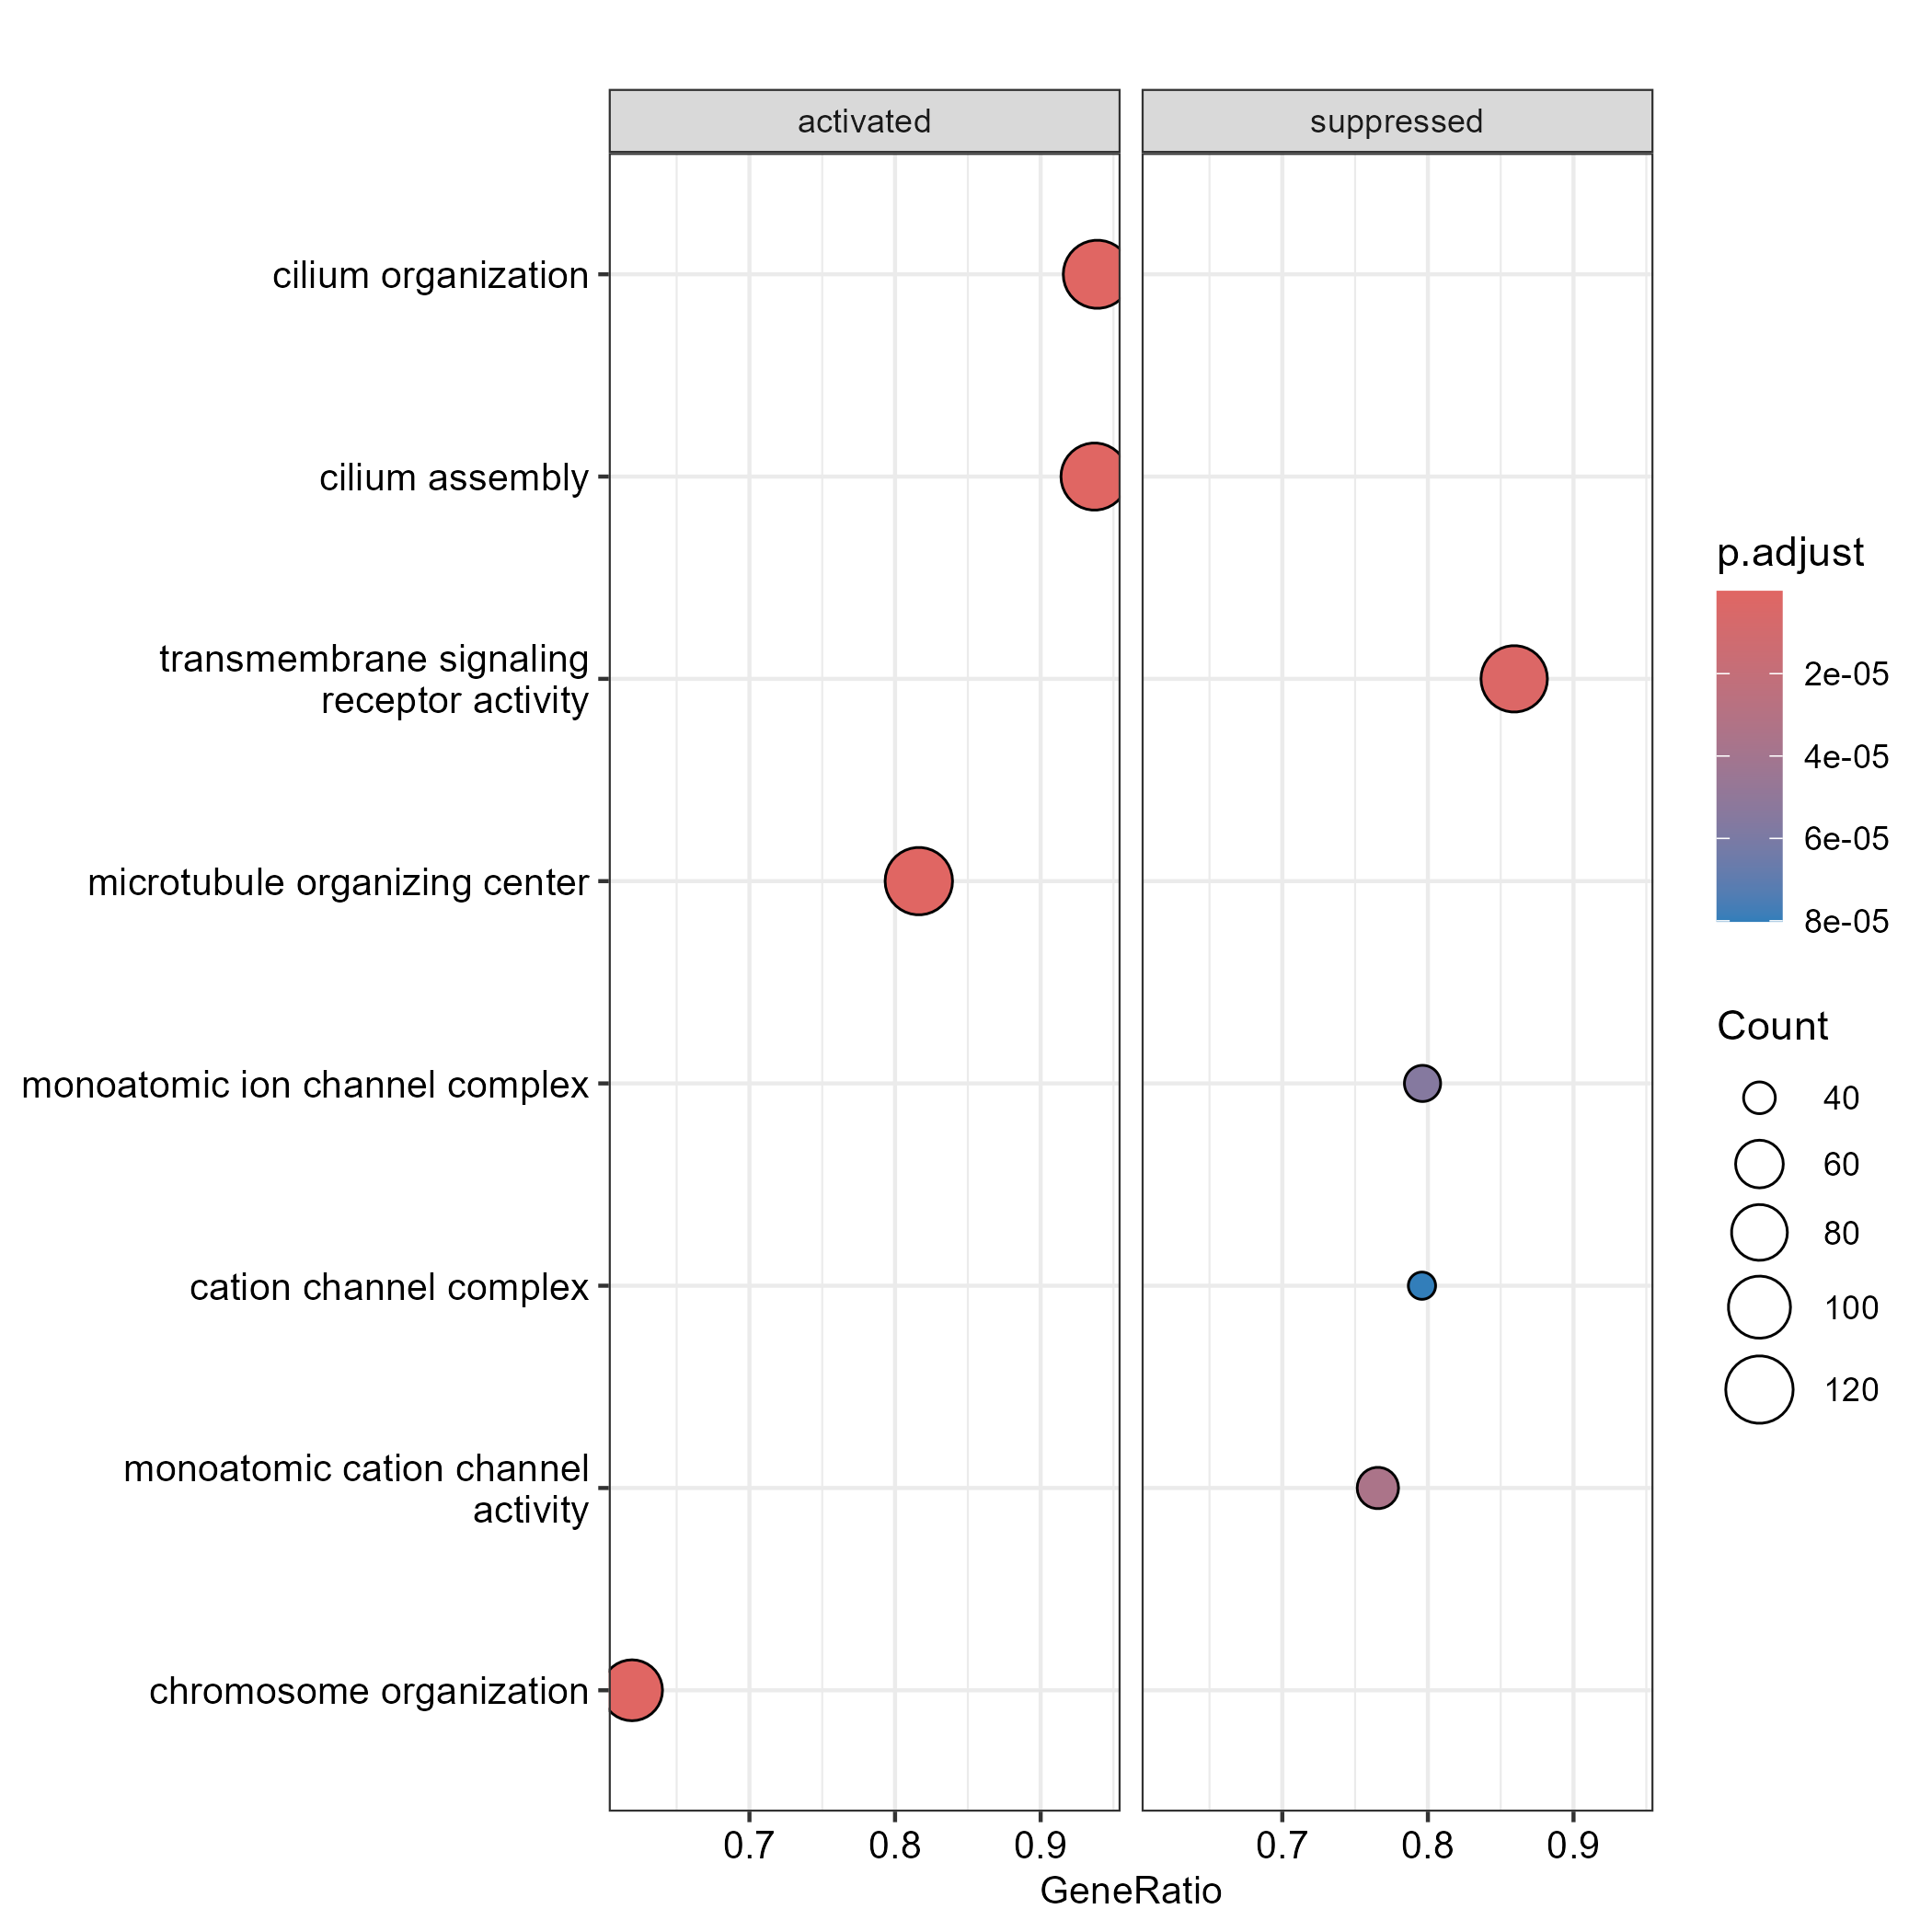

The table this chart was drawn from, first rows:
ID, Description, setSize, enrichmentScore, NES, pvalue, p.adjust, qvalue, rank, leading_edge, core_enrichment
GO:0044782, cilium organization, 131, 0.5835, 4.116, 1e-10, 4.56760563380282e-09, 3.29577464788732e-09, 2400, tags=94%, list=38%, signal=60%, ywhag1/ocrl/tbc1d32/mapre1b/pibf1/g17435…
GO:0060271, cilium assembly, 127, 0.5815, 4.04, 1e-10, 4.56760563380282e-09, 3.29577464788732e-09, 2400, tags=94%, list=38%, signal=59%, ywhag1/ocrl/tbc1d32/mapre1b/pibf1/g17435…
GO:0051276, chromosome organization, 155, 0.517, 3.75, 1e-10, 4.56760563380282e-09, 3.29577464788732e-09, 1402, tags=62%, list=22%, signal=49%, sfpq/g3bp1/dlgap5/hmg20b/g15111/nup107/g…
GO:0005815, microtubule organizing center, 147, 0.523, 3.735, 1e-10, 4.56760563380282e-09, 3.29577464788732e-09, 2286, tags=82%, list=36%, signal=53%, dlgap5/daam1b/cdc27/cep128/ccnb1/g3834/p…
GO:0005813, centrosome, 116, 0.5437, 3.721, 1e-10, 4.56760563380282e-09, 3.29577464788732e-09, 2286, tags=84%, list=36%, signal=55%, dlgap5/cdc27/ccnb1/g3834/poc5/mapre1b/cd…
GO:0007051, spindle organization, 51, 0.651, 3.7, 1e-10, 4.56760563380282e-09, 3.29577464788732e-09, 1853, tags=90%, list=29%, signal=64%, dlgap5/ints13/ccnb1/kpnb1/mapre1b/pi4kb/…
GO:0007017, microtubule-based process, 228, 0.4796, 3.699, 1e-10, 4.56760563380282e-09, 3.29577464788732e-09, 2411, tags=79%, list=38%, signal=51%, xrn2/dlgap5/rbm8a/ints13/LOC119009792/cc…
GO:0120031, plasma membrane bounded cell projection …, 152, 0.512, 3.689, 1e-10, 4.56760563380282e-09, 3.29577464788732e-09, 2400, tags=85%, list=38%, signal=54%, wasf3b/ywhag1/ocrl/abl2/wasf3a/tbc1d32/m…
GO:0070925, organelle assembly, 206, 0.4838, 3.684, 1e-10, 4.56760563380282e-09, 3.29577464788732e-09, 2400, tags=83%, list=38%, signal=53%, g3bp1/dlgap5/daam1b/ywhag1/ocrl/rab14/kp…
GO:0071103, DNA conformation change, 43, 0.6826, 3.656, 1e-10, 4.56760563380282e-09, 3.29577464788732e-09, 1093, tags=79%, list=17%, signal=66%, g3bp1/g15111/socs2/ccnb1/hmgb1b/brd2b/nc…
GO:0006396, RNA processing, 68, 0.5984, 3.636, 1e-10, 4.56760563380282e-09, 3.29577464788732e-09, 909, tags=62%, list=14%, signal=53%, sfpq/gemin5/ssu72/g3bp1/xrn2/gpkow/rnpc3…
GO:1903046, meiotic cell cycle process, 70, 0.59, 3.601, 1e-10, 4.56760563380282e-09, 3.29577464788732e-09, 2145, tags=87%, list=34%, signal=58%, nup107/socs2/LOC119009792/ncapd2/pi4kb/c…
GO:0022402, cell cycle process, 206, 0.4717, 3.592, 1e-10, 4.56760563380282e-09, 3.29577464788732e-09, 2266, tags=75%, list=36%, signal=50%, wasf3b/dlgap5/ywhag1/cdc27/ocrl/nup107/p…
GO:1903047, mitotic cell cycle process, 138, 0.5063, 3.585, 1e-10, 4.56760563380282e-09, 3.29577464788732e-09, 1555, tags=64%, list=25%, signal=50%, dlgap5/ywhag1/cdc27/ocrl/pkn3/ints13/soc…
GO:0000226, microtubule cytoskeleton organization, 176, 0.4821, 3.577, 1e-10, 4.56760563380282e-09, 3.29577464788732e-09, 2269, tags=77%, list=36%, signal=51%, dlgap5/rbm8a/ints13/LOC119009792/ccnb1/c…
GO:0051321, meiotic cell cycle, 72, 0.5791, 3.565, 1e-10, 4.56760563380282e-09, 3.29577464788732e-09, 2145, tags=86%, list=34%, signal=58%, nup107/socs2/LOC119009792/ncapd2/elac2/p…
GO:0000280, nuclear division, 86, 0.5546, 3.564, 1e-10, 4.56760563380282e-09, 3.29577464788732e-09, 2146, tags=84%, list=34%, signal=56%, dlgap5/nup107/socs2/LOC119009792/ccnb1/k…
GO:0007049, cell cycle, 221, 0.4633, 3.559, 1e-10, 4.56760563380282e-09, 3.29577464788732e-09, 1563, tags=59%, list=25%, signal=46%, wasf3b/dlgap5/ywhag1/cdc27/ocrl/nup107/p…
GO:0030031, cell projection assembly, 156, 0.4897, 3.555, 1e-10, 4.56760563380282e-09, 3.29577464788732e-09, 2400, tags=83%, list=38%, signal=53%, wasf3b/ywhag1/ocrl/abl2/wasf3a/tbc1d32/m…
GO:0140013, meiotic nuclear division, 65, 0.5926, 3.54, 1e-10, 4.56760563380282e-09, 3.29577464788732e-09, 2145, tags=88%, list=34%, signal=59%, nup107/socs2/LOC119009792/ncapd2/pi4kb/c…
GO:0000278, mitotic cell cycle, 155, 0.4868, 3.531, 1e-10, 4.56760563380282e-09, 3.29577464788732e-09, 1555, tags=63%, list=25%, signal=48%, dlgap5/ywhag1/cdc27/ocrl/pkn3/ints13/soc…
GO:0010564, regulation of cell cycle process, 132, 0.4974, 3.518, 1e-10, 4.56760563380282e-09, 3.29577464788732e-09, 1555, tags=62%, list=25%, signal=48%, g4383/sfpq/dlgap5/ywhag1/cdc27/mybbp1a/o…
GO:0048285, organelle fission, 92, 0.5325, 3.484, 1e-10, 4.56760563380282e-09, 3.29577464788732e-09, 2146, tags=82%, list=34%, signal=55%, dlgap5/nup107/socs2/LOC119009792/ccnb1/k…
GO:0006397, mRNA processing, 41, 0.6599, 3.469, 1e-10, 4.56760563380282e-09, 3.29577464788732e-09, 909, tags=71%, list=14%, signal=61%, sfpq/gemin5/ssu72/g3bp1/gpkow/rnpc3/rbm8…
GO:0016071, mRNA metabolic process, 67, 0.575, 3.465, 1e-10, 4.56760563380282e-09, 3.29577464788732e-09, 1453, tags=72%, list=23%, signal=56%, sfpq/gemin5/ssu72/g3bp1/gpkow/rnpc3/rbm8…
GO:0007018, microtubule-based movement, 100, 0.5155, 3.454, 1e-10, 4.56760563380282e-09, 3.29577464788732e-09, 2431, tags=86%, list=38%, signal=54%, dlgap5/LOC119009792/ccnb1/arl8a/kpnb1/ap…
GO:0005929, cilium, 155, 0.4711, 3.417, 1e-10, 4.56760563380282e-09, 3.29577464788732e-09, 2443, tags=81%, list=39%, signal=51%, daam1b/ocrl/cep128/septin6/mapre1b/tbc1d…
GO:0000375, RNA splicing, via transesterification re…, 34, 0.6836, 3.415, 1e-10, 4.56760563380282e-09, 3.29577464788732e-09, 1406, tags=85%, list=22%, signal=67%, sfpq/gemin5/g3bp1/gpkow/rnpc3/rbm8a/prpf…
GO:0000377, RNA splicing, via transesterification re…, 34, 0.6836, 3.415, 1e-10, 4.56760563380282e-09, 3.29577464788732e-09, 1406, tags=85%, list=22%, signal=67%, sfpq/gemin5/g3bp1/gpkow/rnpc3/rbm8a/prpf…
GO:0000398, mRNA splicing, via spliceosome, 34, 0.6836, 3.415, 1e-10, 4.56760563380282e-09, 3.29577464788732e-09, 1406, tags=85%, list=22%, signal=67%, sfpq/gemin5/g3bp1/gpkow/rnpc3/rbm8a/prpf…
GO:0008380, RNA splicing, 38, 0.664, 3.414, 1e-10, 4.56760563380282e-09, 3.29577464788732e-09, 909, tags=71%, list=14%, signal=61%, sfpq/gemin5/g3bp1/gpkow/rnpc3/rbm8a/prpf…
GO:0051726, regulation of cell cycle, 220, 0.443, 3.406, 1e-10, 4.56760563380282e-09, 3.29577464788732e-09, 1555, tags=55%, list=25%, signal=43%, g4383/phactr4b/sfpq/dlgap5/ywhag1/cdc27/…
GO:0006325, chromatin organization, 95, 0.5108, 3.38, 1e-10, 4.56760563380282e-09, 3.29577464788732e-09, 1402, tags=61%, list=22%, signal=48%, sfpq/hmg20b/g15111/g15175/socs2/nup133/s…
GO:0007059, chromosome segregation, 66, 0.5623, 3.371, 1e-10, 4.56760563380282e-09, 3.29577464788732e-09, 2145, tags=85%, list=34%, signal=57%, dlgap5/socs2/LOC119009792/ccnb1/arl8a/kp…
GO:0007346, regulation of mitotic cell cycle, 124, 0.4818, 3.334, 1e-10, 4.56760563380282e-09, 3.29577464788732e-09, 1555, tags=60%, list=25%, signal=47%, dlgap5/ywhag1/cdc27/ints13/pin1/edn1/fbx…
GO:0044770, cell cycle phase transition, 50, 0.5887, 3.305, 1e-10, 4.56760563380282e-09, 3.29577464788732e-09, 1783, tags=82%, list=28%, signal=59%, ywhag1/cdc27/fbxo43/ccnb1/bora/mapre1b/m…
GO:0033365, protein localization to organelle, 93, 0.4996, 3.282, 1e-10, 4.56760563380282e-09, 3.29577464788732e-09, 1666, tags=66%, list=26%, signal=49%, nup50/g15111/nup107/taf8/ints13/nup133/s…
GO:0000819, sister chromatid segregation, 33, 0.6593, 3.27, 1e-10, 4.56760563380282e-09, 3.29577464788732e-09, 1400, tags=82%, list=22%, signal=64%, dlgap5/socs2/ccnb1/arl8a/kpnb1/ncapd2/ma…
GO:0044772, mitotic cell cycle phase transition, 49, 0.5851, 3.257, 1e-10, 4.56760563380282e-09, 3.29577464788732e-09, 1783, tags=82%, list=28%, signal=59%, ywhag1/cdc27/fbxo43/ccnb1/bora/mapre1b/m…
GO:0015630, microtubule cytoskeleton, 239, 0.4187, 3.254, 1e-10, 4.56760563380282e-09, 3.29577464788732e-09, 2411, tags=73%, list=38%, signal=47%, dlgap5/daam1b/cdc27/cep128/ccnb1/katnal2…
GO:0036064, ciliary basal body, 45, 0.5992, 3.25, 1e-10, 4.56760563380282e-09, 3.29577464788732e-09, 2470, tags=98%, list=39%, signal=60%, daam1b/tbc1d30/g17435/ofd1/cenpj/g6122/o…
GO:0000775, chromosome, centromeric region, 35, 0.6483, 3.244, 1e-10, 4.56760563380282e-09, 3.29577464788732e-09, 1420, tags=80%, list=22%, signal=62%, ccnb1/ncapd2/ska3/mapre1b/hells/xpo1a/cd…
GO:0098687, chromosomal region, 44, 0.5997, 3.234, 1e-10, 4.56760563380282e-09, 3.29577464788732e-09, 1643, tags=80%, list=26%, signal=59%, ccnt1/ccnb1/ncapd2/ska3/mapre1b/hells/xp…
GO:0000070, mitotic sister chromatid segregation, 30, 0.6678, 3.209, 1e-10, 4.56760563380282e-09, 3.29577464788732e-09, 1400, tags=83%, list=22%, signal=65%, dlgap5/socs2/ccnb1/kpnb1/ncapd2/mapre1b/…
GO:0048232, male gamete generation, 144, 0.4479, 3.204, 1e-10, 4.56760563380282e-09, 3.29577464788732e-09, 2146, tags=70%, list=34%, signal=47%, ncl/xrn2/atad1b/g15111/nup107/ints13/soc…
GO:0098813, nuclear chromosome segregation, 56, 0.5526, 3.196, 1e-10, 4.56760563380282e-09, 3.29577464788732e-09, 2145, tags=84%, list=34%, signal=56%, dlgap5/socs2/LOC119009792/ccnb1/arl8a/kp…
GO:0061982, meiosis I cell cycle process, 44, 0.5887, 3.174, 1e-10, 4.56760563380282e-09, 3.29577464788732e-09, 2145, tags=89%, list=34%, signal=59%, nup107/LOC119009792/pi4kb/cdc20/lmnb1/ck…
GO:1990904, ribonucleoprotein complex, 79, 0.501, 3.168, 1e-10, 4.56760563380282e-09, 3.29577464788732e-09, 1458, tags=62%, list=23%, signal=48%, sfpq/ncl/rwdd1/g3bp1/gpkow/rnpc3/nup50/r…
GO:1901990, regulation of mitotic cell cycle phase t…, 61, 0.5299, 3.14, 1e-10, 4.56760563380282e-09, 3.29577464788732e-09, 1783, tags=72%, list=28%, signal=52%, dlgap5/ywhag1/ccnb1/g22071/mapre1b/dbf4b…
GO:0003723, RNA binding, 95, 0.468, 3.097, 1e-10, 4.56760563380282e-09, 3.29577464788732e-09, 1481, tags=58%, list=23%, signal=45%, sfpq/ncl/gemin5/g8086/g3bp1/gpkow/rnpc3/…
GO:0022412, cellular process involved in reproductio…, 210, 0.4053, 3.091, 1e-10, 4.56760563380282e-09, 3.29577464788732e-09, 2146, tags=65%, list=34%, signal=44%, wasf3b/g3bp1/rbm8a/med15/atad1b/g15111/n…
GO:0007283, spermatogenesis, 135, 0.4366, 3.082, 1e-10, 4.56760563380282e-09, 3.29577464788732e-09, 2146, tags=69%, list=34%, signal=47%, ncl/xrn2/atad1b/g15111/nup107/ints13/ccn…
GO:0005694, chromosome, 130, 0.4382, 3.076, 1e-10, 4.56760563380282e-09, 3.29577464788732e-09, 1420, tags=55%, list=22%, signal=44%, sfpq/hmg20b/g15111/g15175/socs2/ccnt1/cc…
GO:0005654, nucleoplasm, 448, 0.363, 3.065, 1e-10, 4.56760563380282e-09, 3.29577464788732e-09, 1643, tags=48%, list=26%, signal=38%, g4383/lta4h/sfpq/ncl/ercc5/gemin5/g8086/…
GO:0006974, DNA damage response, 87, 0.475, 3.062, 1e-10, 4.56760563380282e-09, 3.29577464788732e-09, 1138, tags=53%, list=18%, signal=44%, sfpq/ercc5/xrn2/nup107/g15175/mir7146/LO…
GO:0045787, positive regulation of cell cycle, 84, 0.4758, 3.044, 1e-10, 4.56760563380282e-09, 3.29577464788732e-09, 1541, tags=58%, list=24%, signal=45%, g4383/sfpq/dlgap5/mybbp1a/g15175/mir7146…
GO:0006259, DNA metabolic process, 92, 0.46, 3.01, 1e-10, 4.56760563380282e-09, 3.29577464788732e-09, 2189, tags=73%, list=35%, signal=48%, sfpq/ercc5/xrn2/rnpc3/nup107/g15175/LOC1…
GO:0005681, spliceosomal complex, 12, 0.8761, 3.003, 1e-10, 4.56760563380282e-09, 3.29577464788732e-09, 795, tags=100%, list=13%, signal=88%, sfpq/gpkow/rnpc3/rbm8a/prpf31/g15175/crn…
GO:1902494, catalytic complex, 178, 0.3912, 2.906, 1e-10, 4.56760563380282e-09, 3.29577464788732e-09, 1853, tags=57%, list=29%, signal=42%, afg3l1/rbm8a/prpf31/cdc27/taf8/ints13/mi…
GO:0007276, gamete generation, 262, 0.368, 2.887, 1e-10, 4.56760563380282e-09, 3.29577464788732e-09, 2255, tags=63%, list=36%, signal=42%, wasf3b/ncl/g3bp1/xrn2/rbm8a/med15/atad1b…
... 585 more rows
